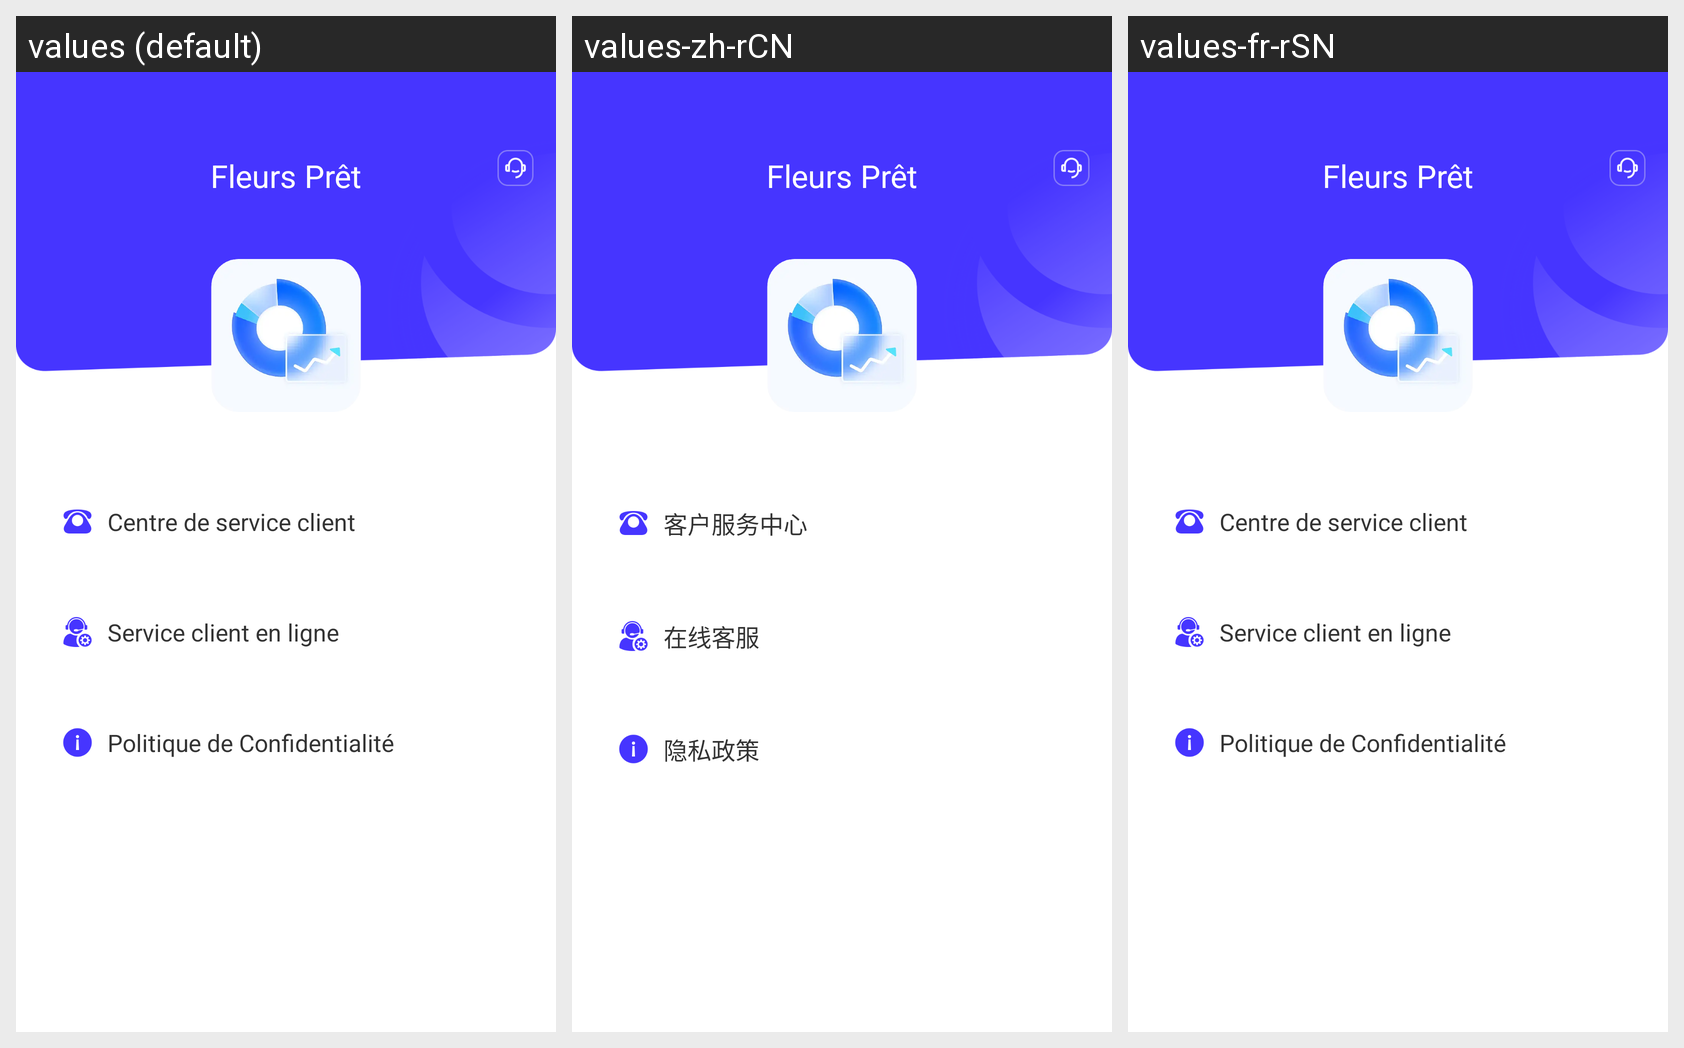

Strings drawn on this Android screen and how each of the app's shown locales translates them:
Android screen res/layout/fragment_notifications.xml rendered under 3 locales, left to right: values (default), values-zh-rCN, values-fr-rSN. Device: Nexus 5 (rendered at 1080×1920; each locale shown at half size, 540×960, under a caption strip naming it); theme Theme.FleursPret.
Strings drawn on this screen, with the default value and each locale's value (text and hints the layout hard-codes, and strings that could not be matched under every locale, appear in the picture but are not listed):

app_name
  values: Fleurs Prêt
  values-zh-rCN: Fleurs Prêt
  values-fr-rSN: Fleurs Prêt

text_centre_de_service_client
  values: Centre de service client
  values-zh-rCN: 客户服务中心
  values-fr-rSN: Centre de service client

text_service_client_en_ligne
  values: Service client en ligne
  values-zh-rCN: 在线客服
  values-fr-rSN: Service client en ligne

text_politique_de_confidentialit
  values: Politique de Confidentialité
  values-zh-rCN: 隐私政策
  values-fr-rSN: Politique de Confidentialité
